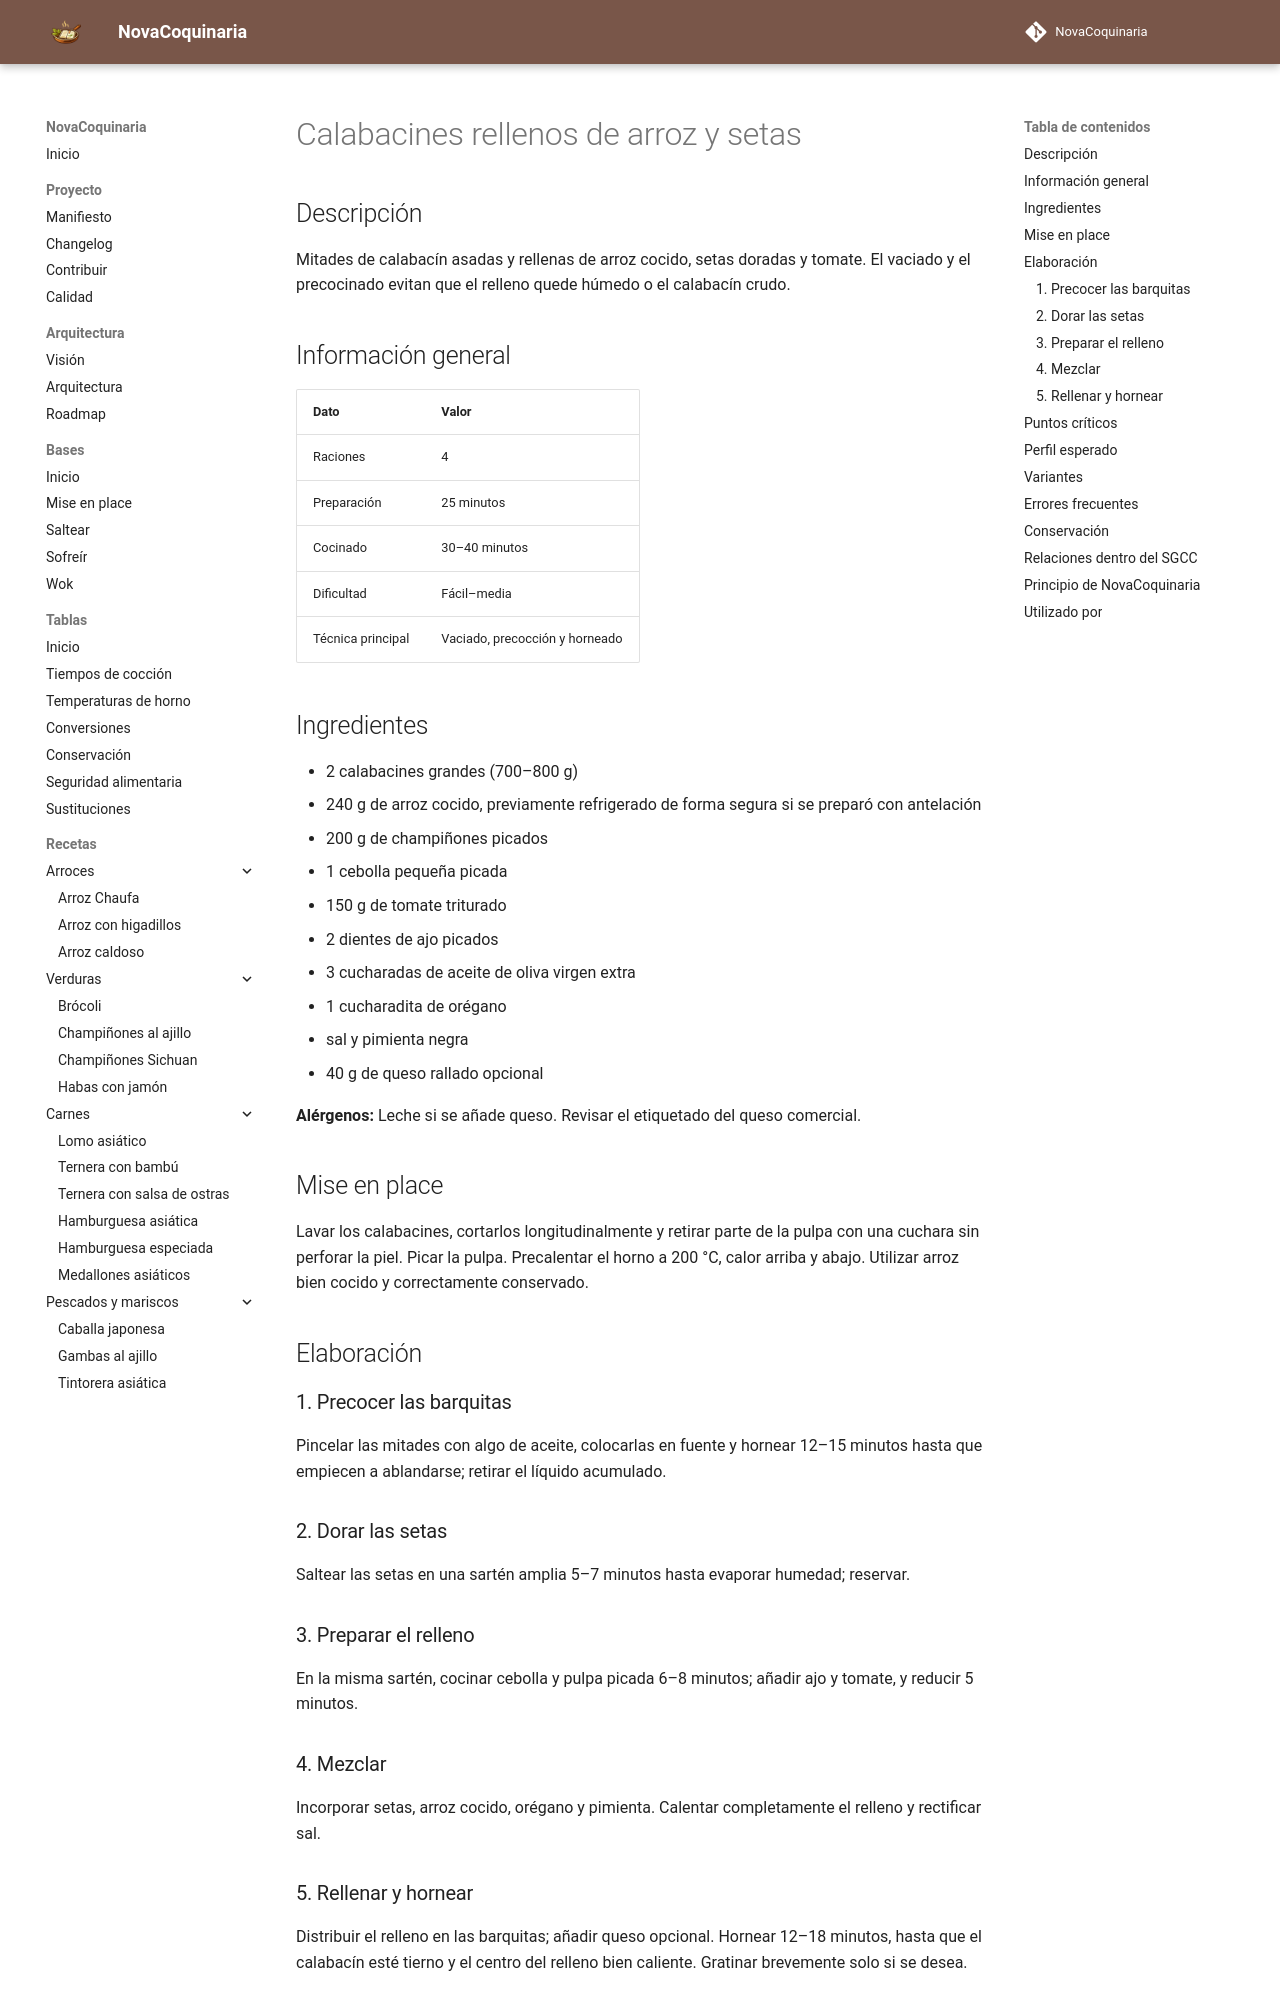

repository: fran-eliot/NovaCoquinaria · page: 04_Verduras/calabacines_rellenos_de_arroz_y_setas.html · generator: mkdocs

---
id: REC-0118
tipo: receta
titulo: Calabacines rellenos de arroz y setas
categoria: Verduras
estado: borrador
version: 1.0.0
ultima_revision: 2026-11-14
etiquetas:
  - calabacin
  - relleno
  - arroz
  - horno
---

# Calabacines rellenos de arroz y setas

## Descripción

Mitades de calabacín asadas y rellenas de arroz cocido, setas doradas y tomate. El vaciado y el precocinado evitan que el relleno quede húmedo o el calabacín crudo.

## Información general

| Dato | Valor |
|---|---|
| Raciones | 4 |
| Preparación | 25 minutos |
| Cocinado | 30–40 minutos |
| Dificultad | Fácil–media |
| Técnica principal | Vaciado, precocción y horneado |

## Ingredientes

- 2 calabacines grandes (700–800 g)
- 240 g de arroz cocido, previamente refrigerado de forma segura si se preparó con antelación
- 200 g de champiñones picados
- 1 cebolla pequeña picada
- 150 g de tomate triturado
- 2 dientes de ajo picados
- 3 cucharadas de aceite de oliva virgen extra
- 1 cucharadita de orégano
- sal y pimienta negra
- 40 g de queso rallado opcional

**Alérgenos:** Leche si se añade queso. Revisar el etiquetado del queso comercial.

## Mise en place

Lavar los calabacines, cortarlos longitudinalmente y retirar parte de la pulpa con una cuchara sin perforar la piel. Picar la pulpa. Precalentar el horno a 200 °C, calor arriba y abajo. Utilizar arroz bien cocido y correctamente conservado.

## Elaboración

### 1. Precocer las barquitas

Pincelar las mitades con algo de aceite, colocarlas en fuente y hornear 12–15 minutos hasta que empiecen a ablandarse; retirar el líquido acumulado.

### 2. Dorar las setas

Saltear las setas en una sartén amplia 5–7 minutos hasta evaporar humedad; reservar.

### 3. Preparar el relleno

En la misma sartén, cocinar cebolla y pulpa picada 6–8 minutos; añadir ajo y tomate, y reducir 5 minutos.

### 4. Mezclar

Incorporar setas, arroz cocido, orégano y pimienta. Calentar completamente el relleno y rectificar sal.

### 5. Rellenar y hornear

Distribuir el relleno en las barquitas; añadir queso opcional. Hornear 12–18 minutos, hasta que el calabacín esté tierno y el centro del relleno bien caliente. Gratinar brevemente solo si se desea.
